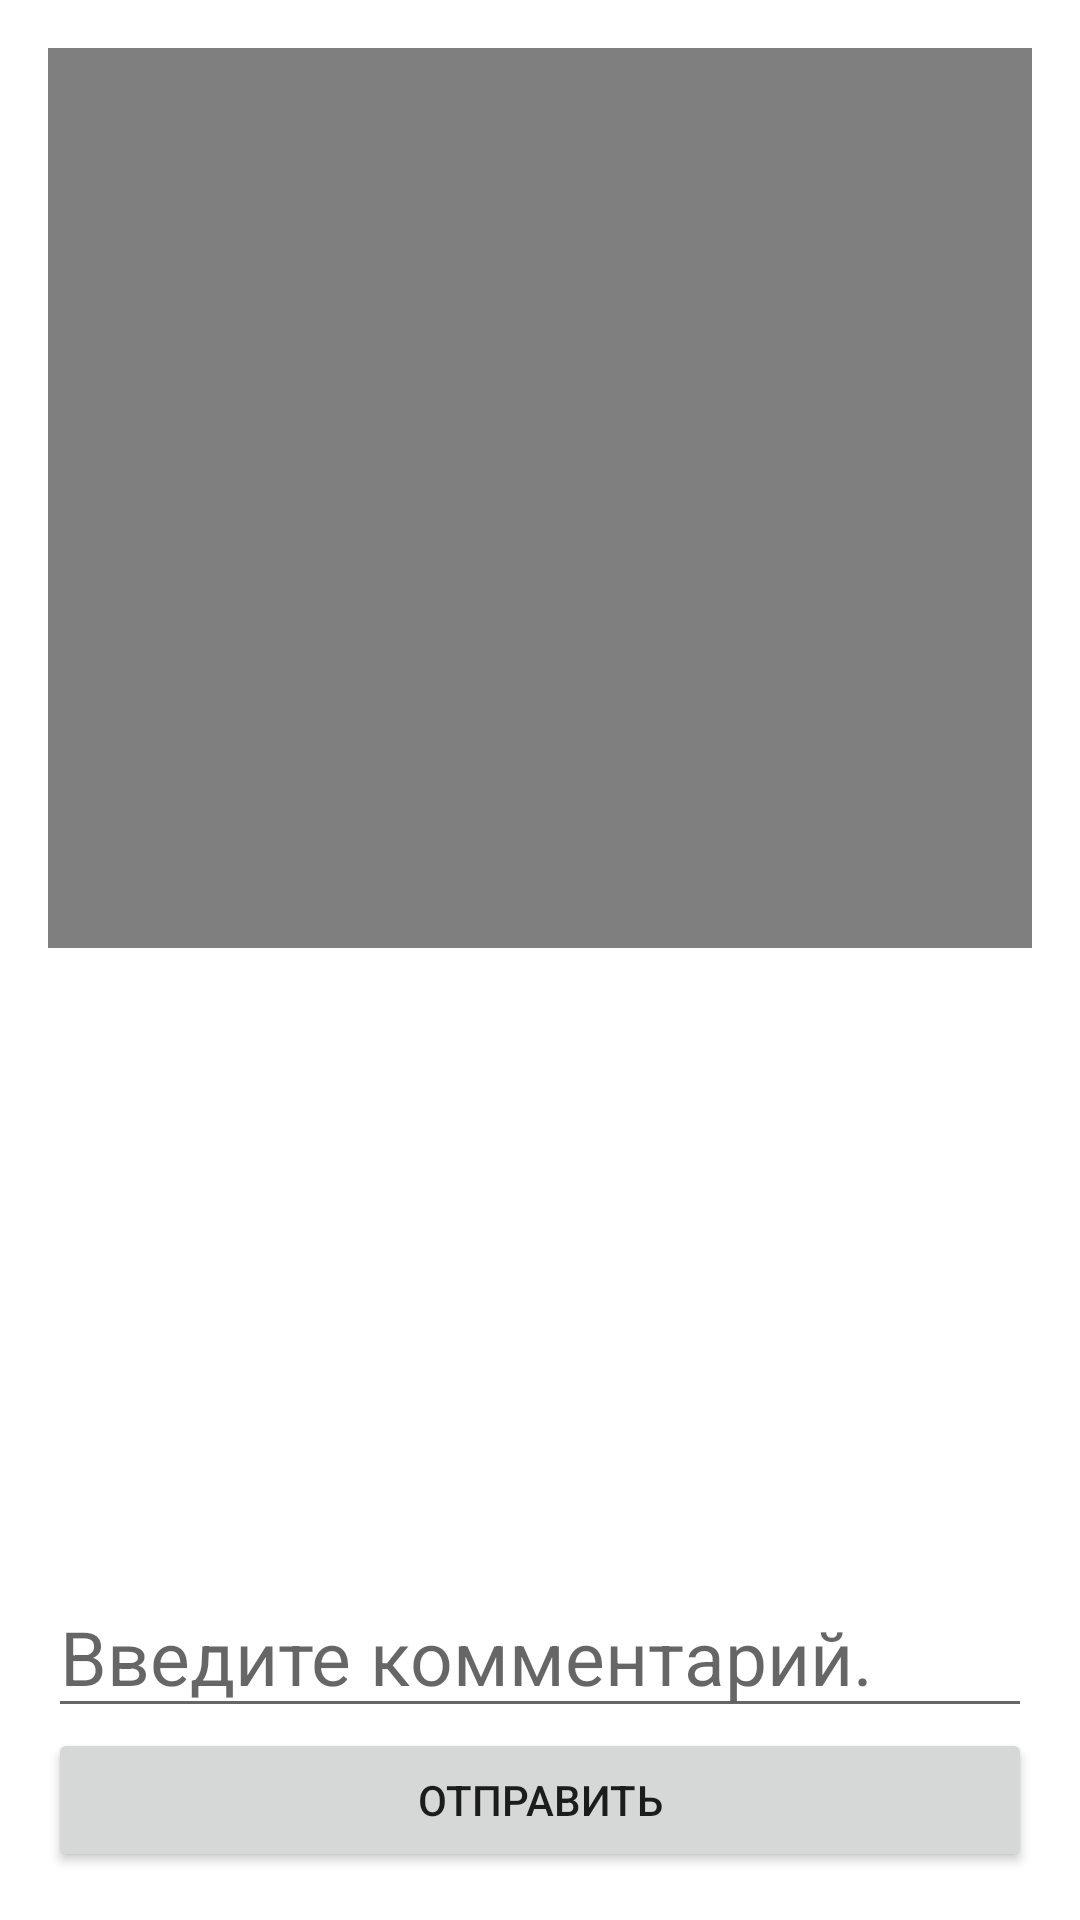

Write the Android layout XML for this screen, with the resource values it uses.
<!-- AndroidManifest.xml: application theme Theme.VideoObject -->
<!-- res/layout/activity_main2.xml -->
<?xml version="1.0" encoding="utf-8"?>
<androidx.constraintlayout.widget.ConstraintLayout xmlns:android="http://schemas.android.com/apk/res/android"
    xmlns:app="http://schemas.android.com/apk/res-auto"
    xmlns:tools="http://schemas.android.com/tools"
    android:layout_width="match_parent"
    android:layout_height="match_parent"
    android:orientation="vertical">

    <FrameLayout
        android:id="@+id/frameLayout"
        android:layout_width="0dp"
        android:layout_height="300dp"
        android:layout_marginStart="16dp"
        android:layout_marginTop="16dp"
        android:layout_marginEnd="16dp"
        android:layout_marginBottom="16dp"
        android:layout_weight="1"
        app:layout_constraintBottom_toTopOf="@+id/linearLayout2"
        app:layout_constraintEnd_toEndOf="parent"
        app:layout_constraintStart_toStartOf="parent"
        app:layout_constraintTop_toTopOf="parent">

        <VideoView
            android:id="@+id/videoView"
            android:layout_width="wrap_content"
            android:layout_height="match_parent" />
    </FrameLayout>

    <LinearLayout
        android:id="@+id/linearLayout2"
        android:layout_width="0dp"
        android:layout_height="0dp"
        android:layout_marginStart="16dp"
        android:layout_marginTop="16dp"
        android:layout_marginEnd="16dp"
        android:layout_marginBottom="16dp"
        android:orientation="vertical"
        app:layout_constraintBottom_toTopOf="@+id/linearLayout"
        app:layout_constraintEnd_toEndOf="parent"
        app:layout_constraintStart_toStartOf="parent"
        app:layout_constraintTop_toBottomOf="@+id/frameLayout">

        <androidx.recyclerview.widget.RecyclerView
            android:id="@+id/recyclerView"
            android:layout_width="match_parent"
            android:layout_height="wrap_content"
            android:layout_weight="1" />
    </LinearLayout>

    <LinearLayout
        android:id="@+id/linearLayout"
        android:layout_width="0dp"
        android:layout_height="wrap_content"
        android:layout_marginStart="16dp"
        android:layout_marginTop="16dp"
        android:layout_marginEnd="16dp"
        android:layout_marginBottom="16dp"
        android:orientation="vertical"
        app:layout_constraintBottom_toBottomOf="parent"
        app:layout_constraintEnd_toEndOf="parent"
        app:layout_constraintStart_toStartOf="parent"
        app:layout_constraintTop_toBottomOf="@+id/linearLayout2">

        <EditText
            android:id="@+id/editText"
            android:layout_width="match_parent"
            android:layout_height="wrap_content"
            android:layout_weight="1"
            android:hint="Введите комментарий."
            android:textSize="25dp" />

        <Button
            android:id="@+id/button"
            android:layout_width="match_parent"
            android:layout_height="wrap_content"
            android:layout_weight="1"
            android:text="Отправить" />
    </LinearLayout>
</androidx.constraintlayout.widget.ConstraintLayout>
<!-- resources referenced by this layout -->
<resources>
  <style name="Theme.VideoObject" parent="Theme.MaterialComponents.DayNight.DarkActionBar">
          
          <item name="colorPrimary">@color/purple_500</item>
          <item name="colorPrimaryVariant">@color/purple_700</item>
          <item name="colorOnPrimary">@color/white</item>
          
          <item name="colorSecondary">@color/teal_200</item>
          <item name="colorSecondaryVariant">@color/teal_700</item>
          <item name="colorOnSecondary">@color/black</item>
          
          <item name="android:statusBarColor" tools:targetApi="l">?attr/colorPrimaryVariant</item>
          
      </style>
  <!-- not gathered from this repository: default colours our renderer supplied (Android Studio template values) -->
  <color name="purple_500">#FF6200EE</color>
  <color name="purple_700">#FF3700B3</color>
  <color name="teal_200">#FF03DAC5</color>
  <color name="teal_700">#FF018786</color>
  <color name="black">#FF000000</color>
  <color name="white">#FFFFFFFF</color>
</resources>
